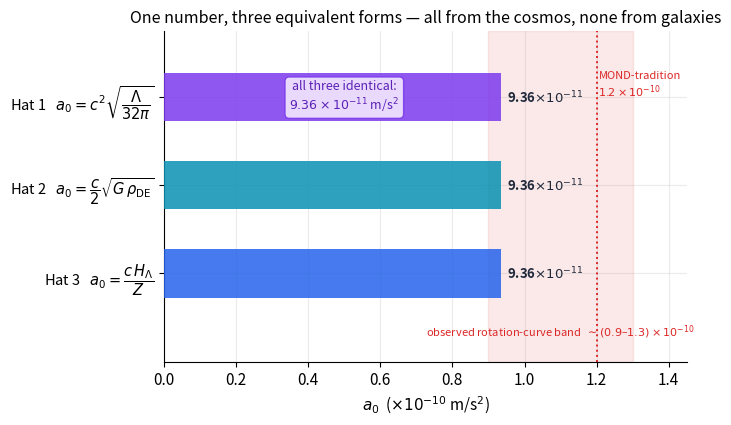

Write Python code to recreate this figure.
import numpy as np, matplotlib
matplotlib.use("Agg")
import matplotlib.pyplot as plt
plt.rcParams.update({"figure.dpi":150,"savefig.dpi":150,"font.size":11,
    "axes.grid":True,"grid.alpha":0.25,"axes.spines.top":False,"axes.spines.right":False,
    "axes.titlesize":12,"figure.facecolor":"white","axes.facecolor":"white"})
C_FW="#7c3aed"; C_NEWTON="#64748b"; C_MOND="#0891b2"; C_DATA="#dc2626"

# --- constants (cosmos only; no galaxy data) ---
c     = 2.998e8          # m/s
G     = 6.674e-11        # m^3 kg^-1 s^-2
H0    = 67.4*1e3/3.086e22  # s^-1  (67.4 km/s/Mpc)
OmL   = 0.685
H_L   = H0*np.sqrt(OmL)            # pure-Lambda Hubble rate
Lam   = 3.0*H_L**2/c**2           # m^-2
rho_DE= Lam*c**2/(8*np.pi*G)      # kg/m^3
Z     = np.sqrt(32*np.pi/3.0)     # 5.789...

# --- the three algebraically identical hats ---
hat1 = c**2*np.sqrt(Lam/(32*np.pi))   # curvature form
hat2 = (c/2.0)*np.sqrt(G*rho_DE)      # density form
hat3 = c*H_L/Z                        # rate form
vals = np.array([hat1, hat2, hat3])
S    = 1e10                           # plot everything in units of 1e-10 m/s^2

labels = [r"Hat 1   $a_0=c^2\sqrt{\dfrac{\Lambda}{32\pi}}$",
          r"Hat 2   $a_0=\dfrac{c}{2}\sqrt{G\,\rho_{\rm DE}}$",
          r"Hat 3   $a_0=\dfrac{c\,H_\Lambda}{Z}$"]
colors = [C_FW, C_MOND, "#2563eb"]

fig, ax = plt.subplots(figsize=(7.8,4.3))
y = np.arange(len(vals))[::-1]
ax.barh(y, vals*S, color=colors, alpha=0.85, height=0.55, zorder=3)
for yi, v in zip(y, vals):
    ax.text(v*S+0.015, yi, f"{v*1e11:.2f}"+r"$\times10^{-11}$", va="center", ha="left",
            fontsize=9.5, fontweight="bold", color="#1e293b")

# observed RAR band (the scale galaxies show: ~0.9 to 1.3 e-10) and MOND-tradition line
ax.axvspan(0.9, 1.3, color=C_DATA, alpha=0.10, zorder=0)
ax.axvline(1.2, color=C_DATA, lw=1.4, ls=":", zorder=2)
ax.text(1.205, 2.30, "MOND-tradition\n$1.2\\times10^{-10}$", color=C_DATA,
        fontsize=8.0, va="top", ha="left")
ax.text(1.10, -0.66, "observed rotation-curve band  $\\sim(0.9$\u2013$1.3)\\times10^{-10}$",
        color=C_DATA, fontsize=8.0, ha="center", va="center")

ax.set_yticks(y); ax.set_yticklabels(labels, fontsize=10.5)
ax.set_xlim(0, 1.45); ax.set_ylim(-1.0, 2.75)
ax.set_xlabel(r"$a_0$  ($\times10^{-10}$ m/s$^2$)")
ax.set_title("One number, three equivalent forms \u2014 all from the cosmos, none from galaxies",
             fontsize=11.5)
ax.text(0.50, 2.0, "all three identical:\n$9.36\\times10^{-11}$ m/s$^2$",
        fontsize=9, ha="center", va="center", color="#5b21b6",
        bbox=dict(boxstyle="round,pad=0.35", fc="#f3e8ff", ec=C_FW, alpha=0.9))
fig.subplots_adjust(left=0.30, right=0.97, top=0.90, bottom=0.13)
fig.savefig("ch20_three_hats.png", bbox_inches="tight"); print("ok")
